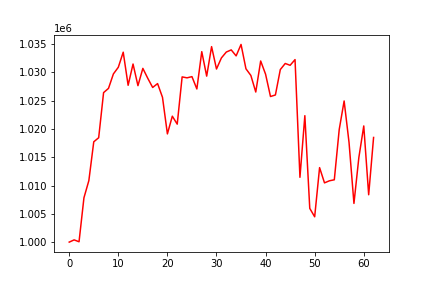

The table this chart was drawn from, first rows:
, 0
0, 1000000
1, 1000394
2, 1000065
3, 1007832
4, 1010868
5, 1017727
6, 1018445
7, 1026418
8, 1027165
9, 1029721
10, 1030896
11, 1033562
12, 1027713
13, 1031470
14, 1027648
15, 1030701
16, 1028950
17, 1027329
18, 1028014
19, 1025585
20, 1019122
21, 1022252
22, 1020847
23, 1029195
24, 1029029
25, 1029244
26, 1027063
27, 1033654
28, 1029332
29, 1034543
30, 1030588
31, 1032548
32, 1033588
33, 1033967
34, 1032909
35, 1034930
36, 1030628
37, 1029452
38, 1026523
39, 1032008
40, 1029667
41, 1025729
42, 1026000
43, 1030492
44, 1031565
45, 1031246
46, 1032252
47, 1011451
48, 1022343
49, 1005960
50, 1004475
51, 1013162
52, 1010470
53, 1010835
54, 1011015
55, 1019899
56, 1024941
57, 1017607
58, 1006839
59, 1014947
... 3 more rows
